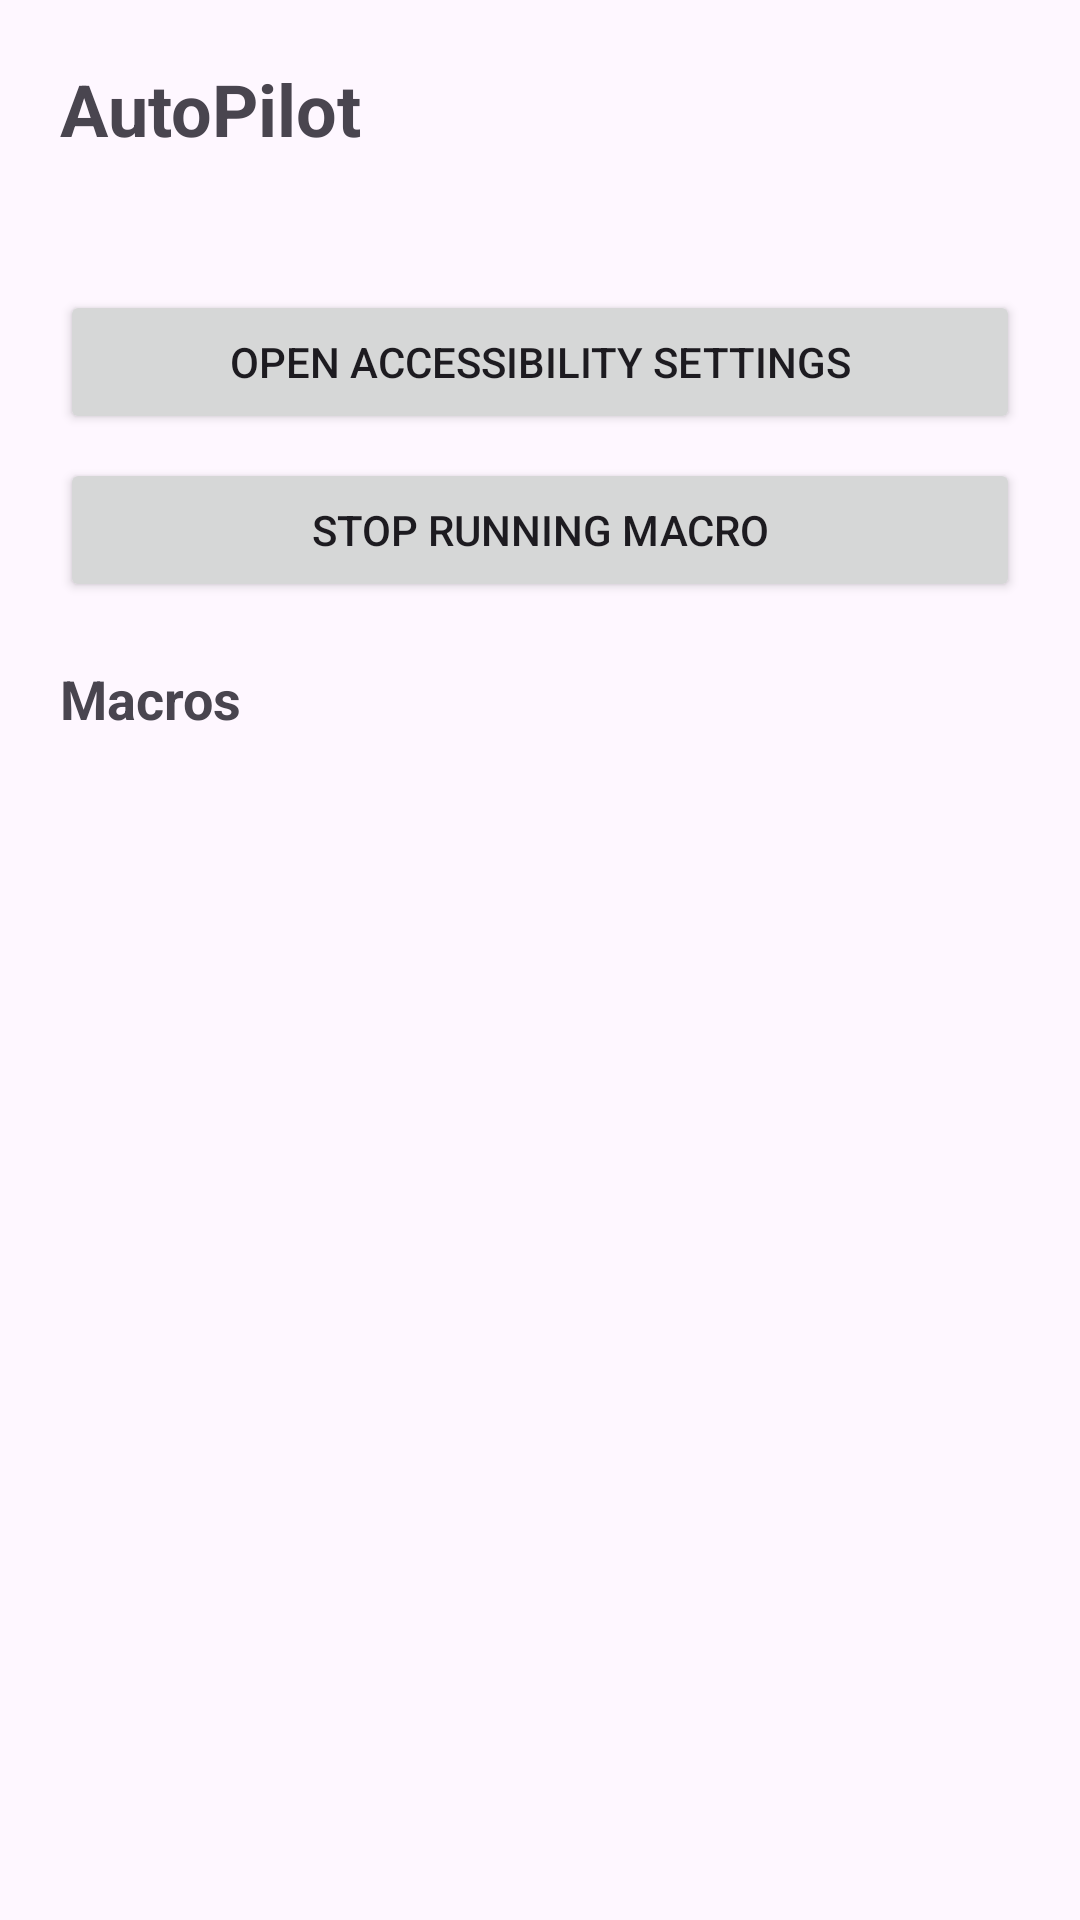

Write the Android layout XML for this screen, with the resource values it uses.
<!-- AndroidManifest.xml: application theme Theme.AutoPilot -->
<!-- res/layout/activity_main.xml -->
<?xml version="1.0" encoding="utf-8"?>
<ScrollView xmlns:android="http://schemas.android.com/apk/res/android"
    android:layout_width="match_parent"
    android:layout_height="match_parent"
    android:fillViewport="true">

    <LinearLayout
        android:layout_width="match_parent"
        android:layout_height="wrap_content"
        android:orientation="vertical"
        android:padding="20dp">

        <TextView
            android:layout_width="wrap_content"
            android:layout_height="wrap_content"
            android:text="@string/app_name"
            android:textSize="24sp"
            android:textStyle="bold" />

        <TextView
            android:id="@+id/statusText"
            android:layout_width="match_parent"
            android:layout_height="wrap_content"
            android:layout_marginTop="12dp"
            android:textSize="15sp" />

        <Button
            android:id="@+id/enableButton"
            android:layout_width="match_parent"
            android:layout_height="wrap_content"
            android:layout_marginTop="12dp"
            android:text="@string/open_accessibility_settings" />

        <Button
            android:id="@+id/stopButton"
            android:layout_width="match_parent"
            android:layout_height="wrap_content"
            android:layout_marginTop="8dp"
            android:text="@string/stop_macro" />

        <TextView
            android:layout_width="match_parent"
            android:layout_height="wrap_content"
            android:layout_marginTop="20dp"
            android:text="@string/macros_heading"
            android:textSize="18sp"
            android:textStyle="bold" />

        <TextView
            android:id="@+id/macroDirText"
            android:layout_width="match_parent"
            android:layout_height="wrap_content"
            android:layout_marginTop="4dp"
            android:textSize="12sp"
            android:textColor="#777777" />

        <LinearLayout
            android:id="@+id/macroContainer"
            android:layout_width="match_parent"
            android:layout_height="wrap_content"
            android:layout_marginTop="8dp"
            android:orientation="vertical" />

    </LinearLayout>
</ScrollView>
<!-- resources referenced by this layout -->
<resources>
  <string name="app_name">AutoPilot</string>
  <string name="macros_heading">Macros</string>
  <string name="open_accessibility_settings">Open Accessibility settings</string>
  <string name="stop_macro">Stop running macro</string>
  <style name="Theme.AutoPilot" parent="Theme.Material3.DayNight.NoActionBar" />
</resources>
